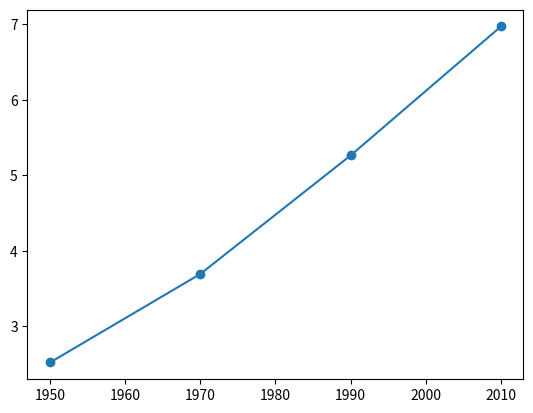

Write the Python code that produced this figure.
# -*- coding: utf-8 -*-
"""
Created on Sat Jan  9 11:38:54 2021

@author: jnwag
"""

import matplotlib.pyplot as plt

year = [1950, 1970, 1990, 2010]
pop = [2.519, 3.692, 5.263, 6.972]
plt.plot(year,pop)
plt.show()

plt.scatter(year,pop)
plt.show()